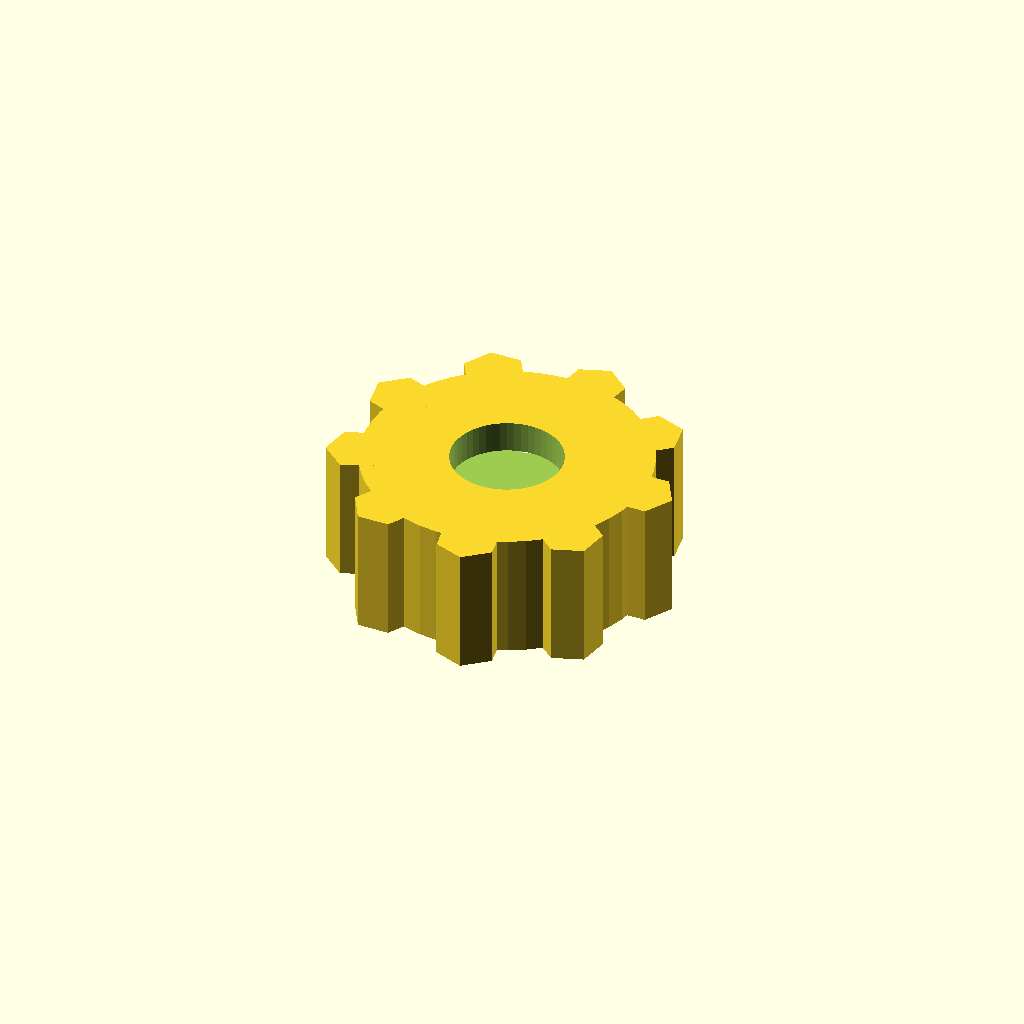
Cell 1 — every parameter at its default value.
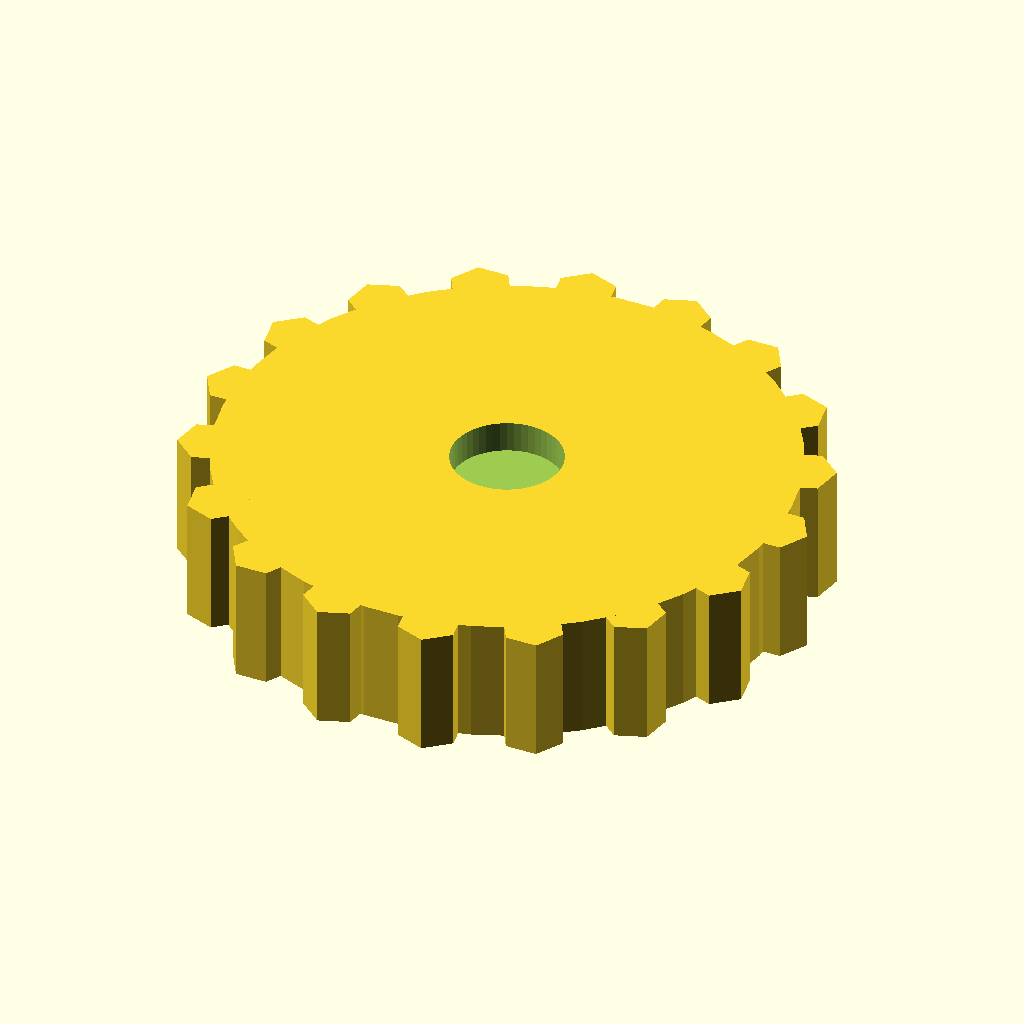
Cell 2 — nh_NutDiameter set to 12, the other parameters unchanged.
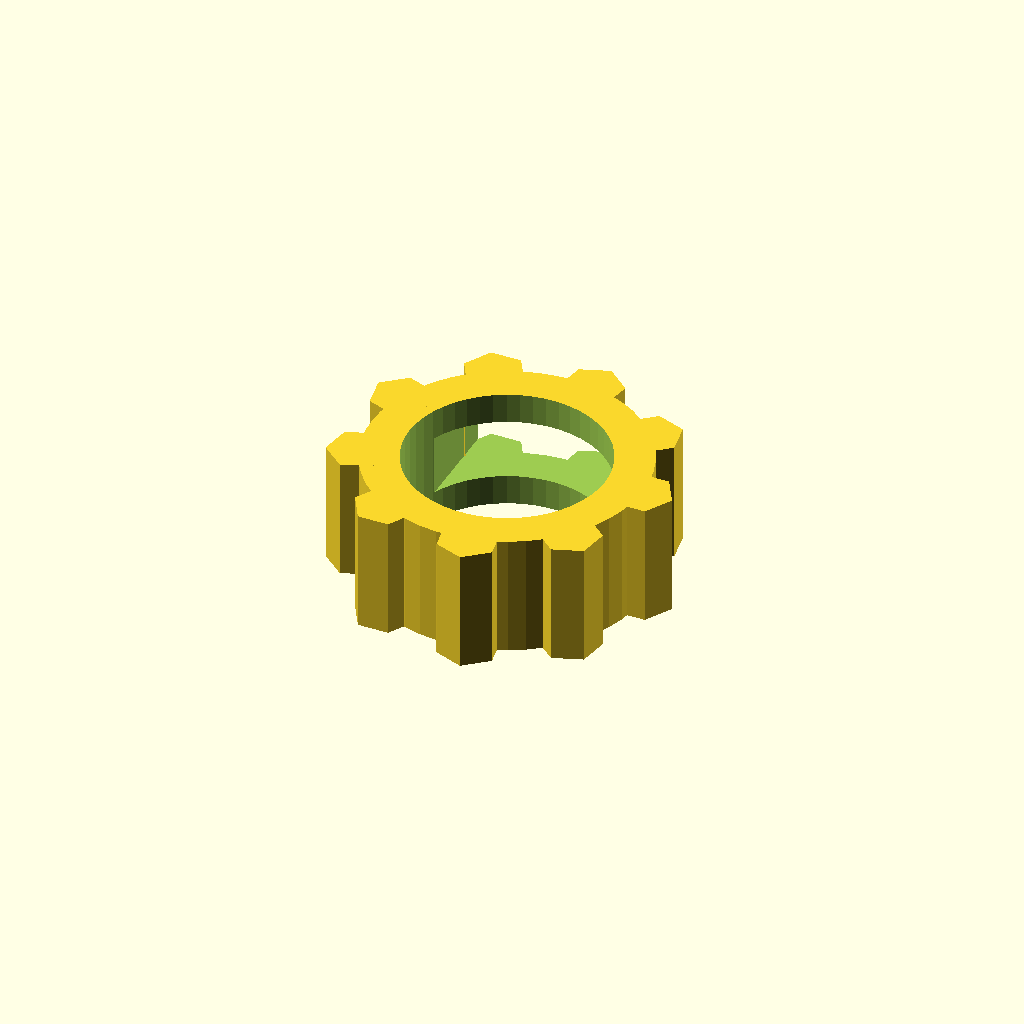
Cell 3 — nh_BoltDiameter set to 6, the other parameters unchanged.
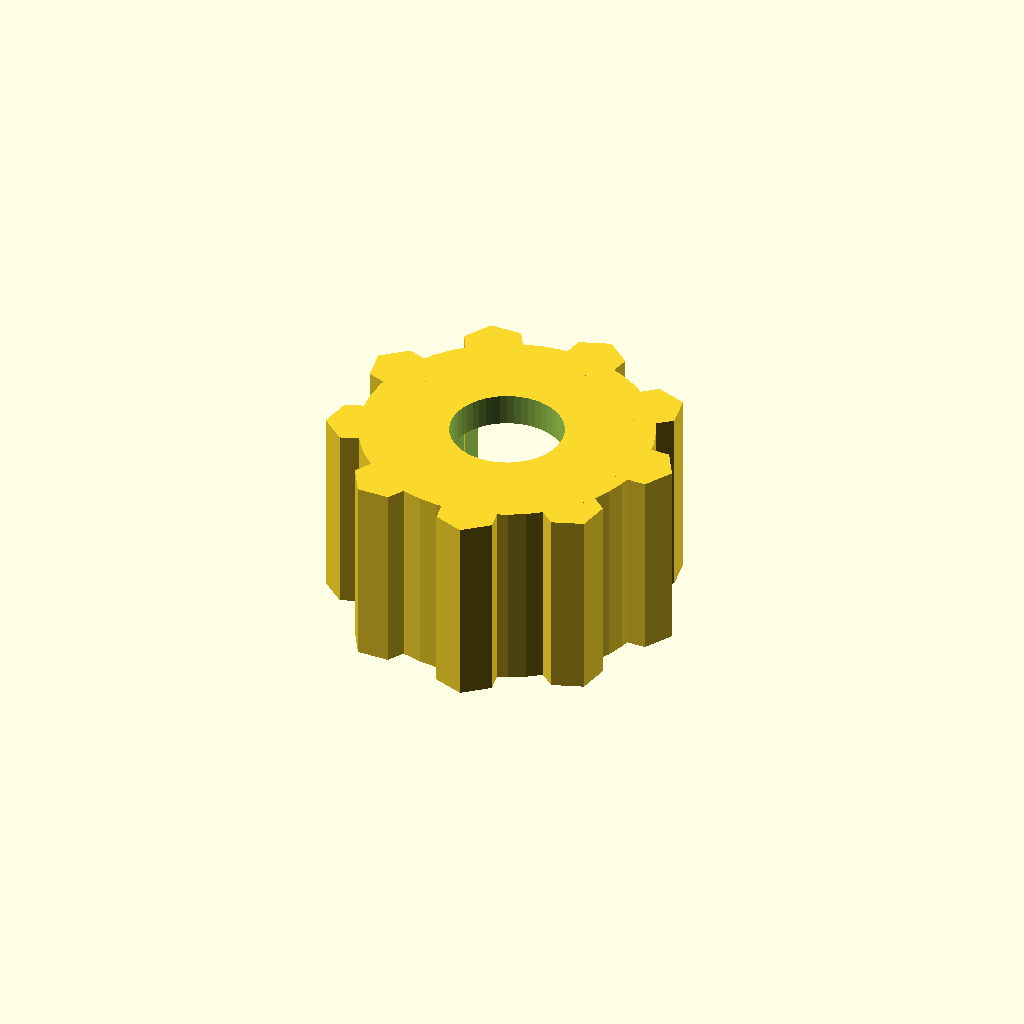
Cell 4: the same model with nh_NutHeight = 4.
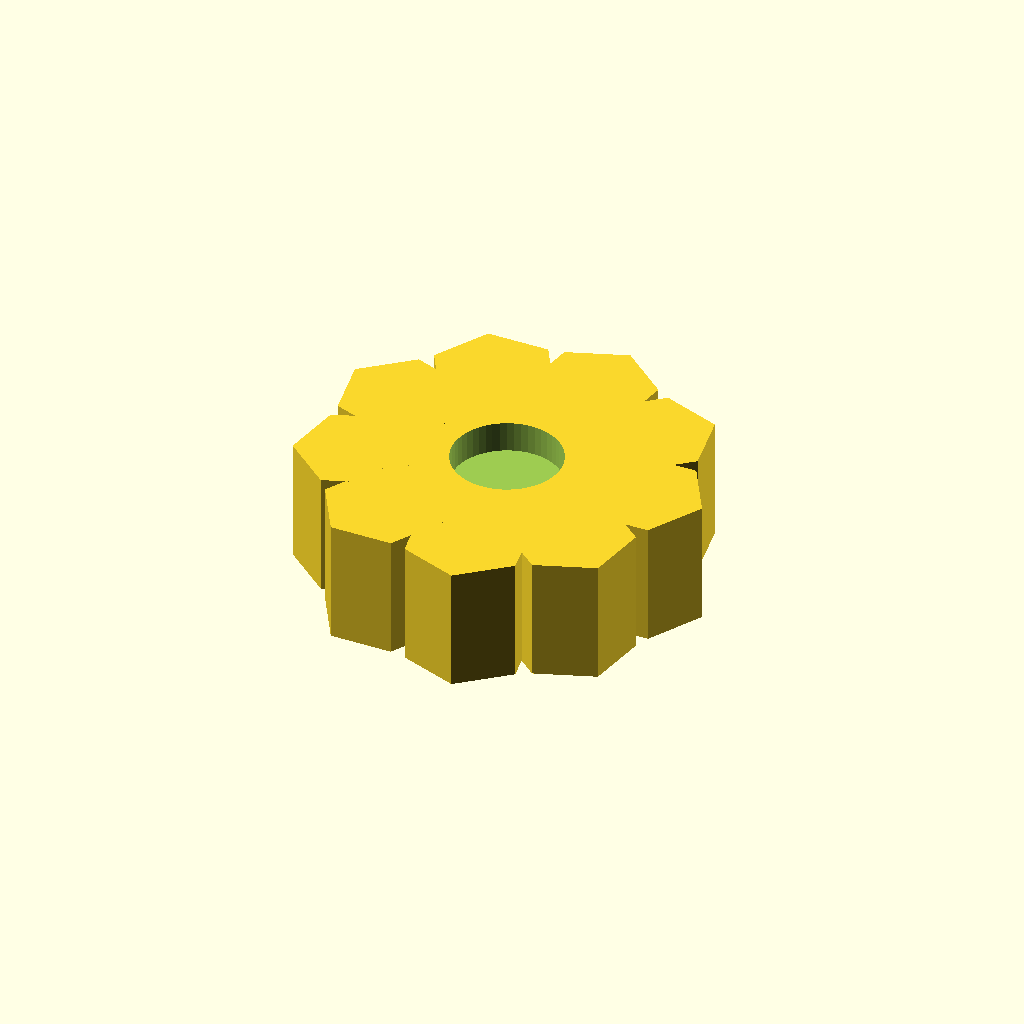
Cell 5: nh_GripRilsDiameter = 4 (everything else at default).
One fixed orthographic camera (rotation 55°, 0°, 25°; colour scheme Cornfield) for every cell.
Source of the model, inputs/thingiverse/files/thing-1126604/MotritHolder.scad:
//
// Nut Holder for 3mm nuts
//

//General Settings:

$fn = 50;

//Global variables:

nh_NutDiameter = 6;
nh_BoltDiameter = 3;
nh_NutHeight = 2;

nh_GripDiameter = nh_NutDiameter*1.5;
nh_GripHeight = nh_NutHeight+2;
nh_GripRilsDiameter = 2;


//Modules:
// module nut(){
// 	difference(){
// 		cylinder(d=nh_NutDiameter, h=nh_NutHeight, $fn = 6, center = true);
// 		cylinder(d=nh_BoltDiameter+0.5, h=nh_NutHeight*1.1, center=true);
// 	}
// }

module Grip(){

	cylinder(d=nh_GripDiameter, h=nh_GripHeight, center=true);
	for(i=[0:nh_GripDiameter]){
		rotate([0, 0, i*360/nh_GripDiameter]) translate([nh_GripDiameter/2, 0, 0]) cylinder(d=nh_GripRilsDiameter, h=nh_GripHeight, center=true, $fn = 6);
	}
}

module GriCarve(){
	cylinder(d=nh_NutDiameter, h=nh_NutHeight, $fn = 6, center = true);
	translate([0,nh_GripDiameter/2,0]) cube([nh_NutDiameter, nh_GripDiameter, nh_NutHeight], center=true);
}

difference() {
	Grip();
	GriCarve();
	cylinder(d=nh_BoltDiameter+0.5, h=nh_GripHeight*1.1, center=true);
}
Parameter table extracted from the source (name, type, default, range or options):
nh_NutDiameter: number, default 6
nh_BoltDiameter: number, default 3
nh_NutHeight: number, default 2
nh_GripRilsDiameter: number, default 2
